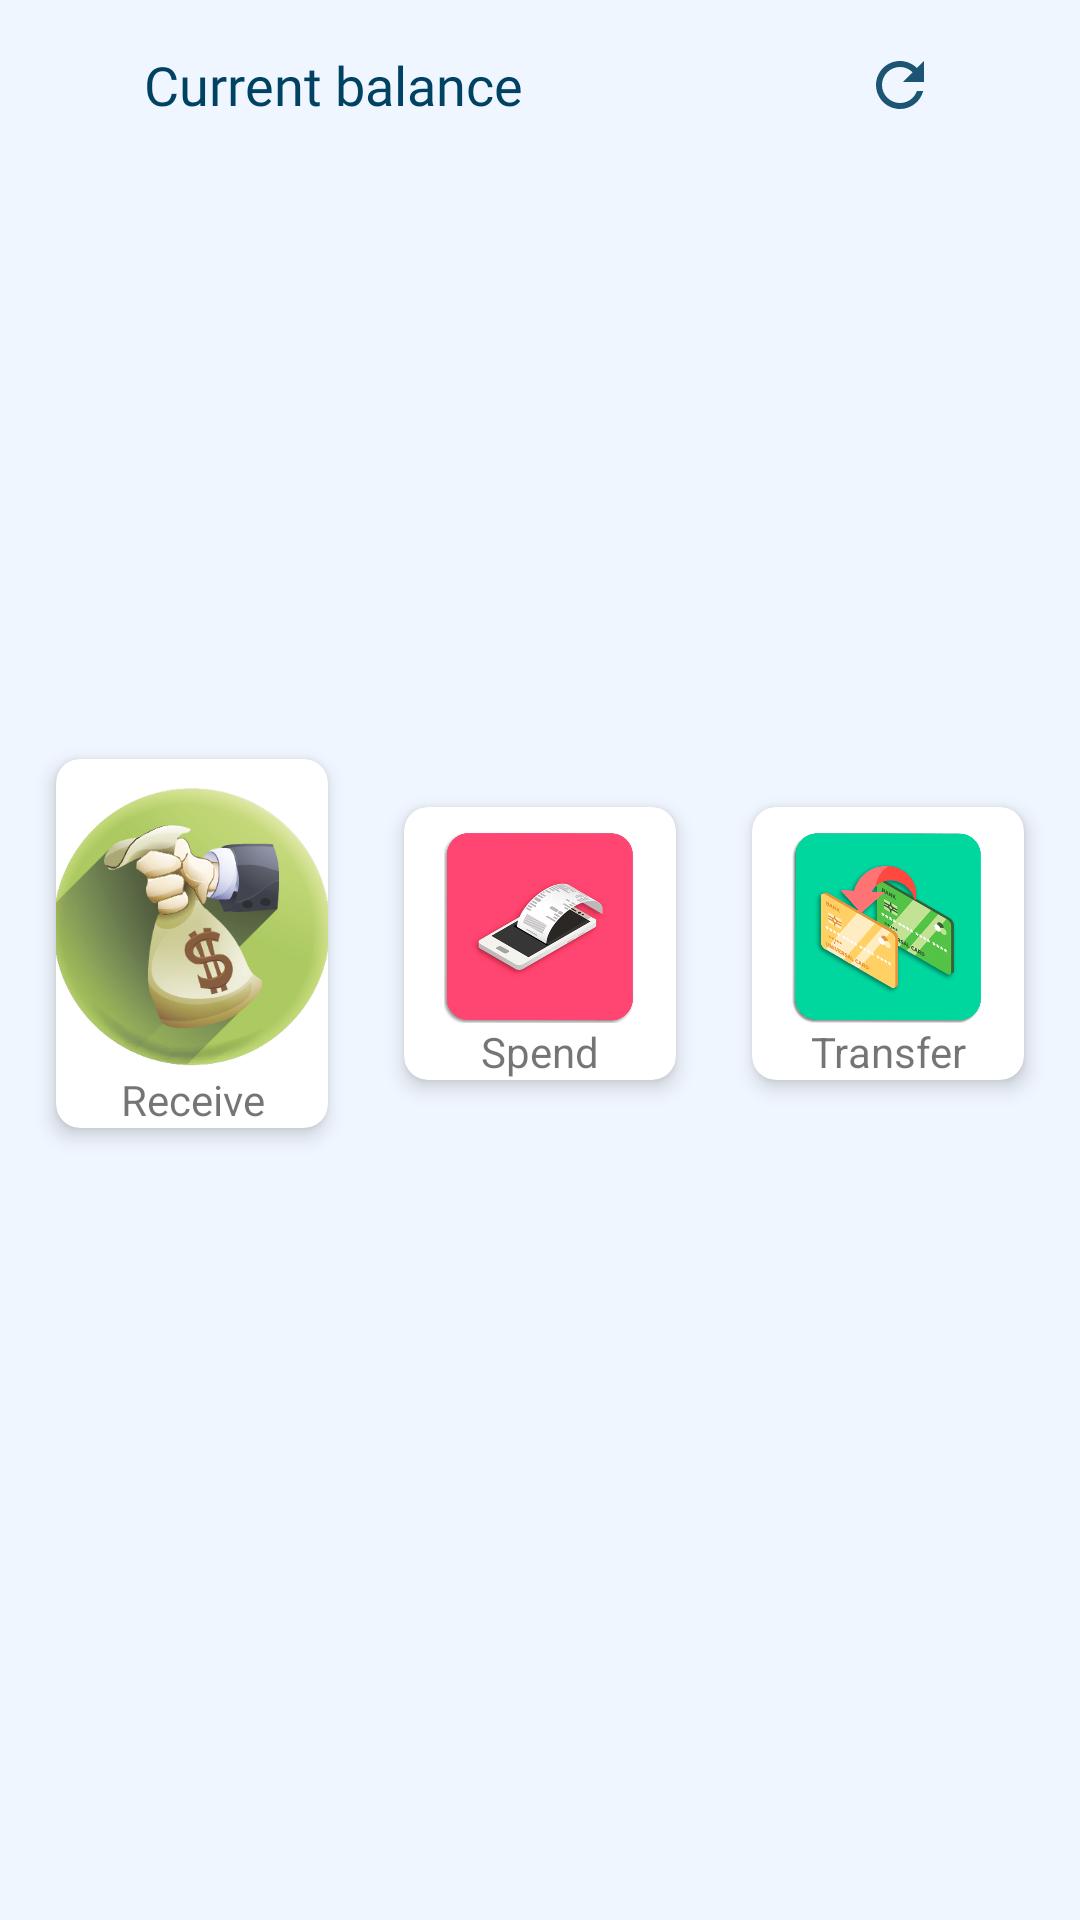

Here is an Android app screen rendered from its layout file. Give the layout XML and the strings, colors and styles it references.
<!-- AndroidManifest.xml: application theme Theme.MyCheckUp -->
<!-- res/layout/fragment_cards.xml -->
<?xml version="1.0" encoding="utf-8"?>
<LinearLayout xmlns:android="http://schemas.android.com/apk/res/android"
    xmlns:app="http://schemas.android.com/apk/res-auto"
    xmlns:tools="http://schemas.android.com/tools"
    android:layout_width="match_parent"
    android:layout_height="match_parent"
    android:background="@color/background"
    android:orientation="vertical"
    tools:context=".presentation.CardsFragment">

    <androidx.constraintlayout.widget.ConstraintLayout
        android:layout_width="match_parent"
        android:layout_height="wrap_content"
        android:layout_marginStart="48dp"
        android:layout_marginTop="12dp"
        android:layout_marginEnd="48dp">

        <TextView
            android:id="@+id/tvTotalTitle"
            android:layout_width="wrap_content"
            android:layout_height="wrap_content"
            android:layout_gravity="center"
            android:fontFamily="@font/ubuntu_medium"
            android:text="@string/total_title"
            android:textColor="@color/title_color"
            android:textSize="18sp"
            android:textStyle="normal"
            app:layout_constraintBottom_toBottomOf="parent"
            app:layout_constraintStart_toStartOf="parent"
            app:layout_constraintTop_toTopOf="parent" />

        <TextView
            android:id="@+id/tvTotalBalance"
            android:layout_width="wrap_content"
            android:layout_height="wrap_content"
            android:layout_gravity="center"
            android:layout_marginEnd="8dp"
            android:fontFamily="@font/ubuntu_medium"
            android:textColor="@color/title_color"
            android:textSize="24sp"
            android:textStyle="normal"
            app:layout_constraintBottom_toBottomOf="parent"
            app:layout_constraintEnd_toStartOf="@id/refreshBalance"
            app:layout_constraintTop_toTopOf="parent"
            tools:text="$ 4.658,50" />

        <ImageButton
            android:id="@+id/refreshBalance"
            android:layout_width="wrap_content"
            android:layout_height="wrap_content"
            android:background="?android:selectableItemBackgroundBorderless"
            android:src="@drawable/ic_baseline_refresh_24"
            app:layout_constraintBottom_toBottomOf="parent"
            app:layout_constraintEnd_toEndOf="parent"
            app:layout_constraintTop_toTopOf="parent"
            tools:ignore="ContentDescription,SpeakableTextPresentCheck,TouchTargetSizeCheck" />

    </androidx.constraintlayout.widget.ConstraintLayout>

    <androidx.viewpager2.widget.ViewPager2
        android:id="@+id/viewPager"
        android:layout_width="match_parent"
        android:layout_height="200dp" />

    <LinearLayout
        android:layout_width="match_parent"
        android:layout_height="wrap_content"
        android:gravity="center"
        android:orientation="horizontal">

        <com.google.android.material.card.MaterialCardView
            android:id="@+id/receiveCard"
            android:layout_width="104dp"
            android:layout_height="wrap_content"
            app:cardElevation="4dp"
            app:cardCornerRadius="8dp"
            app:cardUseCompatPadding="true">

            <TextView
                android:id="@+id/txtReceive"
                android:layout_width="match_parent"
                android:layout_height="match_parent"
                android:layout_marginTop="8dp"
                android:gravity="center"
                android:text="@string/receive"
                app:drawableTopCompat="@drawable/tv_receive" />


        </com.google.android.material.card.MaterialCardView>

        <com.google.android.material.card.MaterialCardView
            android:id="@+id/spendCard"
            android:layout_width="104dp"
            android:layout_height="wrap_content"
            android:layout_marginStart="12dp"
            android:layout_marginEnd="12dp"
            app:cardElevation="4dp"
            app:cardCornerRadius="8dp"
            app:cardUseCompatPadding="true">

            <TextView
                android:id="@+id/txtSpend"
                android:layout_width="match_parent"
                android:layout_height="match_parent"
                android:layout_marginTop="8dp"
                android:gravity="center"
                android:text="@string/spend"
                app:drawableTopCompat="@drawable/tv_spend" />


        </com.google.android.material.card.MaterialCardView>

        <com.google.android.material.card.MaterialCardView
            android:id="@+id/transferCard"
            android:layout_width="104dp"
            android:layout_height="wrap_content"
            app:cardElevation="4dp"
            app:cardCornerRadius="8dp"
            app:cardUseCompatPadding="true">

                <TextView
                    android:id="@+id/txtTransfer"
                    android:layout_width="match_parent"
                    android:layout_height="match_parent"
                    android:layout_marginTop="8dp"
                    android:gravity="center"
                    android:text="@string/transfer"
                    app:drawableTopCompat="@drawable/tv_transfer" />


        </com.google.android.material.card.MaterialCardView>

    </LinearLayout>


</LinearLayout>
<!-- resources referenced by this layout -->
<resources>
  <color name="background">#f0f6ff</color>
  <color name="title_color">#004261</color>
  <!-- drawable ic_baseline_refresh_24 (drawable) -->
  <vector android:height="24dp" android:tint="#1B5573"
      android:viewportHeight="24" android:viewportWidth="24"
      android:width="24dp" xmlns:android="http://schemas.android.com/apk/res/android">
      <path android:fillColor="@android:color/white" android:pathData="M17.65,6.35C16.2,4.9 14.21,4 12,4c-4.42,0 -7.99,3.58 -7.99,8s3.57,8 7.99,8c3.73,0 6.84,-2.55 7.73,-6h-2.08c-0.82,2.33 -3.04,4 -5.65,4 -3.31,0 -6,-2.69 -6,-6s2.69,-6 6,-6c1.66,0 3.14,0.69 4.22,1.78L13,11h7V4l-2.35,2.35z"/>
  </vector>
  <!-- drawable tv_receive (drawable) -->
  <?xml version="1.0" encoding="utf-8"?>
  <layer-list xmlns:android="http://schemas.android.com/apk/res/android" >
  
      <item
          android:drawable="@drawable/ic_receive"
          android:width="96dp"
          android:height="96dp"
          />
  
  </layer-list >
  <!-- drawable tv_spend (drawable) -->
  <?xml version="1.0" encoding="utf-8"?>
  <layer-list xmlns:android="http://schemas.android.com/apk/res/android" >
  
      <item
          android:drawable="@drawable/use21"
          android:width="64dp"
          android:height="64dp"
          />
  
  </layer-list >
  <!-- drawable tv_transfer (drawable) -->
  <?xml version="1.0" encoding="utf-8"?>
  <layer-list xmlns:android="http://schemas.android.com/apk/res/android" >
  
      <item
          android:drawable="@drawable/use31"
          android:width="64dp"
          android:height="64dp"
          />
  
  </layer-list >
  <string name="receive">Receive</string>
  <string name="spend">Spend</string>
  <string name="total_title">Current balance</string>
  <string name="transfer">Transfer</string>
  <style name="Theme.MyCheckUp" parent="Theme.MaterialComponents.Light.DarkActionBar">
          DarkActionBar
          <item name="colorPrimary">@color/main_color</item>
          <item name="colorPrimaryVariant">@color/main_color</item>
          <item name="colorOnPrimary">@color/white</item>
          
          <item name="android:statusBarColor">?attr/colorPrimaryVariant</item>
          
          <item name="windowActionBar">false</item>
          <item name="windowNoTitle">true</item>
  
      </style>
  <!-- drawable ic_receive: png bitmap (drawable, 76869 bytes) -->
  <!-- drawable use21: png bitmap (drawable, 96848 bytes) -->
  <!-- drawable use31: png bitmap (drawable, 134508 bytes) -->
  <color name="main_color">#5A88E5</color>
  <color name="white">#FFFFFFFF</color>
</resources>
